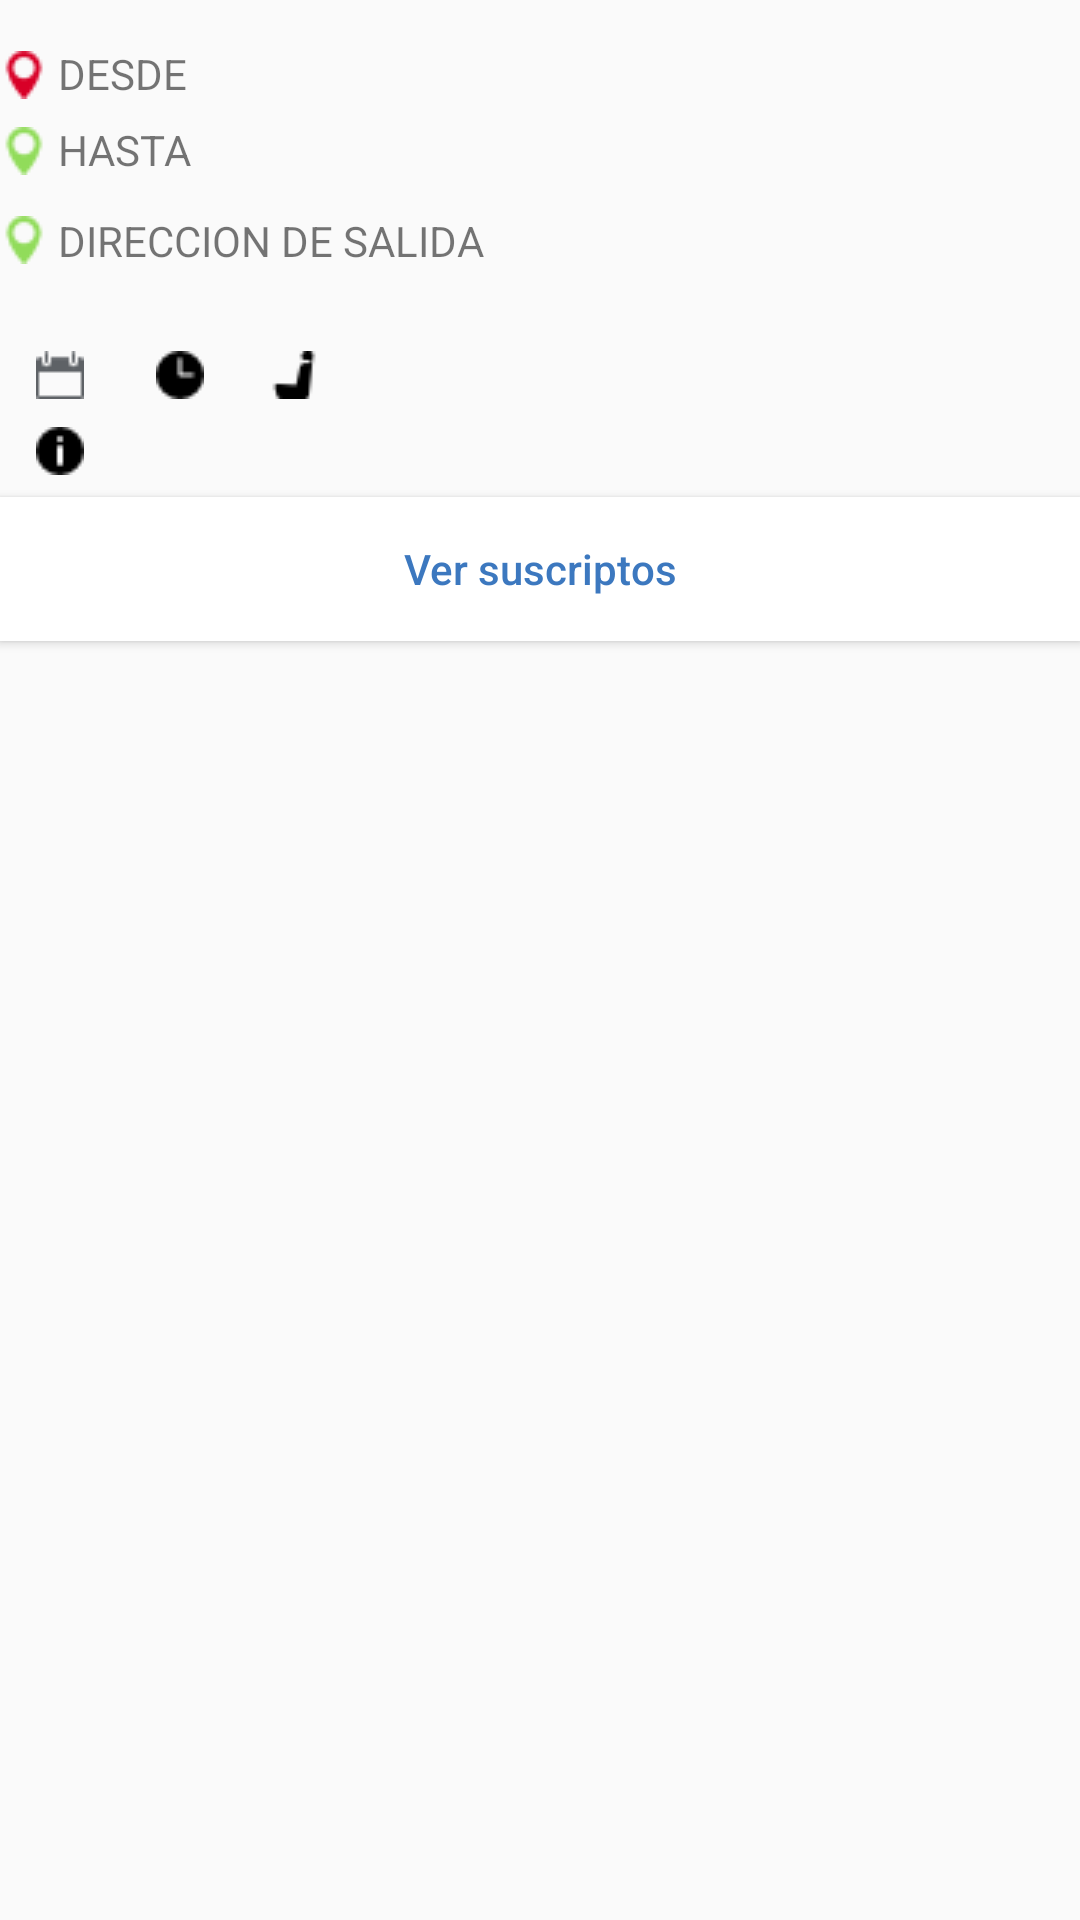

The Android layout XML behind this screen, and the referenced resources:
<!-- AndroidManifest.xml: application theme AppTheme -->
<!-- res/layout/listitem_editar_viaje.xml -->
<?xml version="1.0" encoding="utf-8"?>
<LinearLayout
    xmlns:android="http://schemas.android.com/apk/res/android"
    xmlns:app="http://schemas.android.com/apk/res-auto"
    android:layout_width="match_parent"
    android:layout_height="wrap_content"
    android:orientation="vertical"
    style="@style/icono_lista">

    <LinearLayout xmlns:android="http://schemas.android.com/apk/res/android"
        android:layout_width="wrap_content"
        android:layout_height="wrap_content"
        android:layout_gravity="right"
        android:orientation="horizontal">

        <ImageButton
            android:id="@+id/btn_guardar"
            android:layout_width="wrap_content"
            android:layout_height="wrap_content"
            app:srcCompat="@drawable/icono_guardar"
            android:paddingHorizontal="5dp"
            android:paddingVertical="5dp"
            android:layout_gravity="center"
            android:background="@android:color/transparent"
            android:visibility="invisible"/>

        <ImageButton
            android:id="@+id/btn_editar"
            android:layout_width="match_parent"
            android:layout_height="wrap_content"
            android:paddingHorizontal="5dp"
            android:paddingVertical="5dp"
            android:background="@android:color/transparent"
            app:srcCompat="@drawable/icono_editar"/>

        <ImageButton
            android:id="@+id/btn_eliminar"
            android:layout_width="match_parent"
            android:layout_height="wrap_content"
            android:paddingHorizontal="5dp"
            android:paddingVertical="5dp"
            android:background="@android:color/transparent"
            app:srcCompat="@drawable/icono_eliminar"/>
    </LinearLayout>

    <LinearLayout xmlns:android="http://schemas.android.com/apk/res/android"
        android:layout_width="match_parent"
        android:layout_height="wrap_content"
        android:layout_marginVertical="5dp"
        android:orientation="horizontal">
        <TextView
            style="@style/icono_lista_letra"
            android:layout_width="wrap_content"
            android:layout_height="match_parent"
            android:drawableLeft="@drawable/icono_desde"
            android:text=" DESDE" />
        <TextView
            android:id="@+id/lblOrigen"
            android:layout_width="wrap_content"
            android:layout_height="match_parent"
            android:textColor="@color/negro"
            android:layout_marginRight="15dp"
            android:textSize="15dp" />
    </LinearLayout>

    <LinearLayout
        xmlns:android="http://schemas.android.com/apk/res/android"
        android:layout_width="match_parent"
        android:layout_height="wrap_content"
        android:layout_marginBottom="5dp"
        android:orientation="horizontal">
        <TextView
            android:layout_width="wrap_content"
            android:layout_height="match_parent"
            android:text=" HASTA"
            android:drawableLeft="@drawable/icono_hasta"
            style="@style/icono_lista_letra"/>

        <TextView android:id="@+id/lblDestino"
            android:layout_width="wrap_content"
            android:layout_height="match_parent"
            android:layout_marginRight="15dp"
            android:textSize="15dp"
            android:textColor="@color/negro"/>
    </LinearLayout>

    <LinearLayout
        xmlns:android="http://schemas.android.com/apk/res/android"
        android:layout_width="match_parent"
        android:layout_height="wrap_content"
        android:layout_marginVertical="5dp"
        android:orientation="vertical">
        <TextView
            android:layout_width="wrap_content"
            android:layout_height="match_parent"
            android:drawableLeft="@drawable/icono_hasta"
            android:text=" DIRECCION DE SALIDA"
            style="@style/icono_lista_letra"/>

        <EditText android:id="@+id/lblDireccion"
            android:textSize="15dp"
            android:layout_width="wrap_content"
            android:layout_height="match_parent"
            android:textColor="@color/gris"
            android:layout_marginLeft="32dp"
            android:background="@null"
            android:enabled="false"/>
    </LinearLayout>

    <LinearLayout xmlns:android="http://schemas.android.com/apk/res/android"
        android:layout_width="match_parent"
        android:layout_height="wrap_content"
        android:layout_marginBottom="5dp"
        android:orientation="horizontal">
        <TextView android:id="@+id/lblFecha"
            android:layout_width="wrap_content"
            android:layout_height="wrap_content"
            android:textSize="15dp"
            android:drawableLeft="@drawable/icono_fecha"
            android:textColor="@color/negro"
            android:layout_marginHorizontal="12dp"
            android:enabled="false"
            android:background="@android:color/transparent"/>
        <EditText android:id="@+id/lblHora"
            android:layout_width="wrap_content"
            android:layout_height="wrap_content"
            android:textSize="15dp"
            android:drawableLeft="@drawable/icono_reloj"
            android:layout_gravity="right"
            android:background="@null"
            android:textColor="@color/negro"
            android:layout_marginHorizontal="12dp"
            android:enabled="false"
            android:clickable="false"
            android:onClick="showTimePickerDialog"/>
        <TextView
            android:id="@+id/lblLugares"
            android:layout_width="wrap_content"
            android:layout_height="match_parent"
            android:layout_marginHorizontal="10dp"
            android:layout_marginRight="10dp"
            android:drawableLeft="@drawable/silla_auto"
            android:textStyle="bold"
            android:textColor="@color/negro"
            android:background="@android:color/transparent"
            android:textSize="15dp" />
    </LinearLayout>

    <LinearLayout xmlns:android="http://schemas.android.com/apk/res/android"
        android:layout_width="match_parent"
        android:layout_height="wrap_content"
        android:layout_marginBottom="5dp"
        android:orientation="horizontal">
        <EditText
            android:id="@+id/lblInformacion"
            android:layout_width="wrap_content"
            android:layout_height="match_parent"
            android:layout_marginHorizontal="12dp"
            android:drawableLeft="@drawable/icono_info"
            android:layout_marginRight="10dp"
            android:textColor="@color/negro"
            android:background="@android:color/transparent"
            android:textSize="15dp"
            android:enabled="false"/>
    </LinearLayout>

    <TextView
        android:id="@+id/text_suscriptos"
        style="@android:style/Widget.Material.Light.TextView"
        android:layout_width="match_parent"
        android:layout_height="wrap_content"
        android:layout_marginLeft="20dp"
        android:layout_marginRight="20dp"
        android:visibility="gone"
        android:ems="10"
        android:inputType="textMultiLine"
        android:selectAllOnFocus="false"
        android:singleLine="false" />

    <Button
        android:id="@+id/btn_ver_suscriptos"
        android:layout_width="match_parent"
        android:layout_height="wrap_content"
        android:layout_gravity="center"
        android:background="@color/white"
        android:text="Ver suscriptos"
        android:textAllCaps="false"
        android:textColor="@color/colorPrimaryDark" />
</LinearLayout>
<!-- resources referenced by this layout -->
<resources>
  <color name="colorPrimaryDark">#3c78bf</color>
  <color name="gris">#5e6266</color>
  <color name="negro">#000000</color>
  <color name="white">#ffffff</color>
  <!-- drawable icono_desde: png bitmap (drawable, 653 bytes) -->
  <!-- drawable icono_editar: png bitmap (drawable, 575 bytes) -->
  <!-- drawable icono_eliminar: png bitmap (drawable, 402 bytes) -->
  <!-- drawable icono_fecha: png bitmap (drawable, 444 bytes) -->
  <!-- drawable icono_guardar: png bitmap (drawable, 465 bytes) -->
  <!-- drawable icono_hasta: png bitmap (drawable, 653 bytes) -->
  <!-- drawable icono_info: png bitmap (drawable, 449 bytes) -->
  <!-- drawable icono_reloj: png bitmap (drawable, 465 bytes) -->
  <!-- drawable silla_auto: png bitmap (drawable, 474 bytes) -->
  <style name="icono_lista" parent="ThemeOverlay.AppCompat.Light">
          <item name="android:layout_marginStart">5dp</item>
          <item name="android:layout_marginEnd">5dp</item>
          <item name="android:layout_marginTop">5dp</item>
          <item name="android:layout_marginBottom">5dp</item>
          <item name="android:background">@color/white</item>
      </style>
  <style name="icono_lista_letra" parent="ThemeOverlay.AppCompat.Light">
          <item name="android:textStyle">bold</item>
          <item name="android:textSize">15dp</item>
          <item name="android:gravity">start</item>
          <item name="android:layout_marginRight">2dp</item>
          <item name="android:layout_marginBottom">2dp</item>
          <item name="android:layout_marginLeft">12dp</item>
  
      </style>
  <style name="AppTheme" parent="Theme.AppCompat.Light.DarkActionBar">
          
          <item name="colorPrimary">@color/colorPrimary</item>
          <item name="colorPrimaryDark">@color/colorPrimaryDark</item>
          <item name="colorAccent">@color/colorAccent</item>
          <item name="android:windowTranslucentNavigation">true</item>
      </style>
  <color name="colorPrimary">#40B6EB</color>
  <color name="colorAccent">#BDBDBD</color>
</resources>
